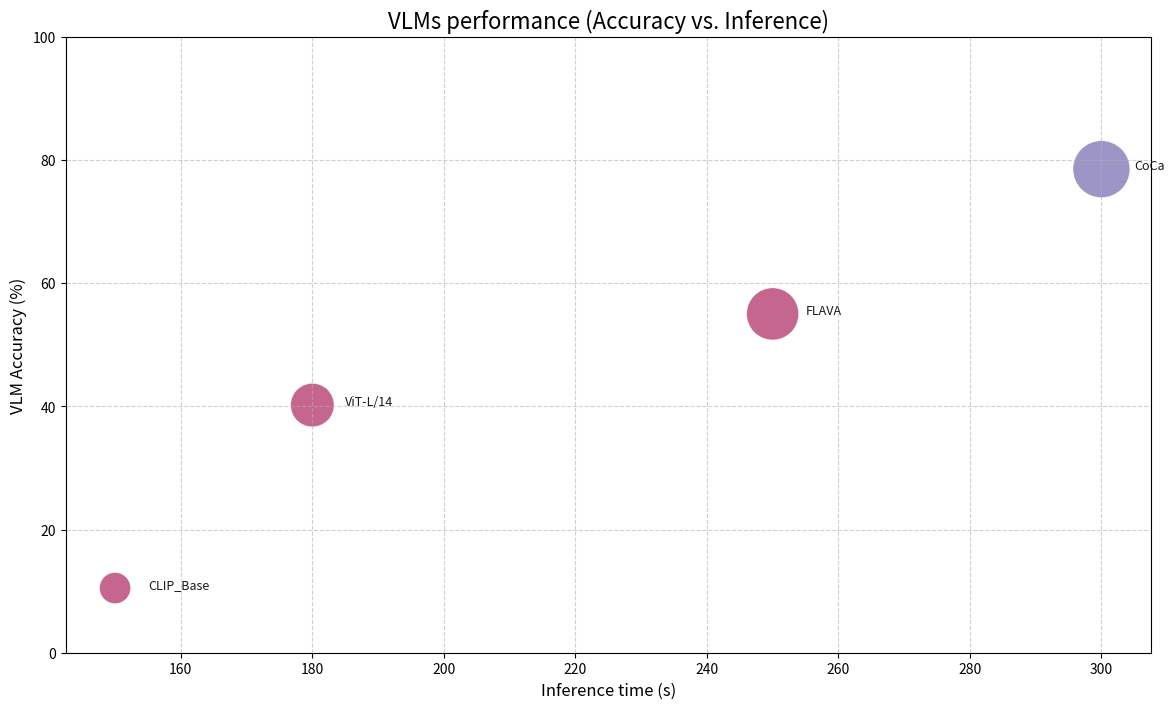

Here is the Python script that generated this plot:
import matplotlib.pyplot as plt
import pandas as pd
import numpy as np
import re

# --- 1. DATI FITTIZI ---
data = {
    'Model_Name': ['CLIP_Base', 'ViT-L/14', 'FLAVA', 'CoCa'],
    'VLM_Accuracy': [10.5, 40.2, 55.0, 78.5],
    'Inference_Time_s': [150, 180, 250, 300],
    'Parameters_B': [1, 3, 8, 15],
    'Architecture_Family': ['Qwen', 'Qwen', 'Qwen', 'Gemma']
}

df = pd.DataFrame(data)

# --- 2. PREPARAZIONE DEL GRAFICO ---
scale_factor = 1000 # Ho ridotto leggermente dato che aggiungiamo un offset

# CORREZIONE QUI: Aggiungiamo un valore base (es. +0.5 o +1) al risultato del log
# In questo modo: log10(1) = 0 -> diventa 0.5 -> dimensione visibile
df['Bubble_Size'] = (np.log10(df['Parameters_B']) + 0.5) * scale_factor

colors = pd.factorize(df['Architecture_Family'])[0]
# Nota: get_cmap è deprecato nelle nuove versioni, meglio usare 'matplotlib.colormaps' o così:
cmap = plt.cm.Spectral 

# --- 3. CREAZIONE DEL PLOT ---
plt.figure(figsize=(14, 8))

scatter = plt.scatter(
    df['Inference_Time_s'],
    df['VLM_Accuracy'],
    s=df['Bubble_Size'],
    c=colors,
    cmap=cmap,
    alpha=0.6,
    edgecolors='w',
    linewidth=0.5
)

# --- 4. ETICHETTE E ANNOTAZIONI ---
for i in range(len(df)):
    plt.annotate(
        df['Model_Name'][i],
        (df['Inference_Time_s'][i] + 5, df['VLM_Accuracy'][i]),
        fontsize=9,
        alpha=0.9
    )

# --- LEGENDA DIMENSIONE CORRETTA PER L'OFFSET ---
handles, labels = scatter.legend_elements(prop="sizes", alpha=0.6, num=4) # num=4 perché hai pochi dati

# Estrazione numeri
try:
    size_values_raw = [float(re.findall(r"[\d.]+", l)[0]) for l in labels]
except IndexError:
    size_values_raw = [float(l.replace('$', '').replace('\\mathdefault{', '').replace('}', '')) for l in labels]

# Conversione Inversa corretta tenendo conto dell'offset aggiunto prima (+0.5)
# Formula inversa: (Size / scale) - 0.5 = log10(Param)  =>  Param = 10^((Size/scale) - 0.5)
param_values = [f"{10**((s/scale_factor) - 0.5):.1f} B" for s in size_values_raw]

# plt.legend(handles, param_values, title="Parameters (B)", loc="lower right", frameon=True)

plt.title('VLMs performance (Accuracy vs. Inference)', fontsize=16)
plt.xlabel('Inference time (s)', fontsize=12)
plt.ylabel('VLM Accuracy (%)', fontsize=12)
plt.ylim(0, 100)
plt.grid(True, linestyle='--', alpha=0.6)

plt.show()